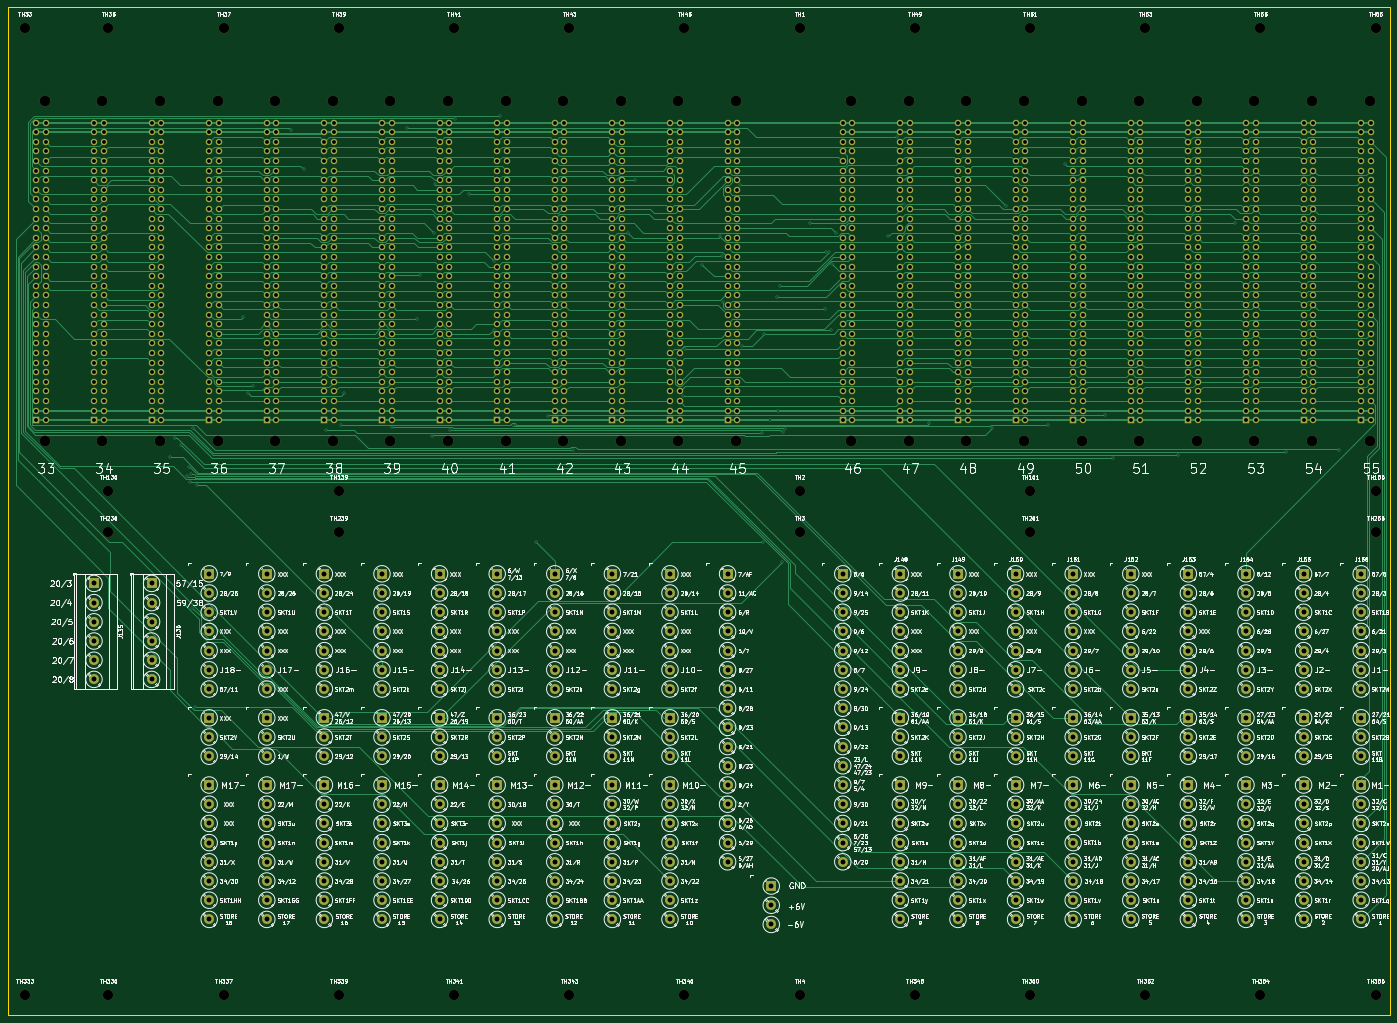
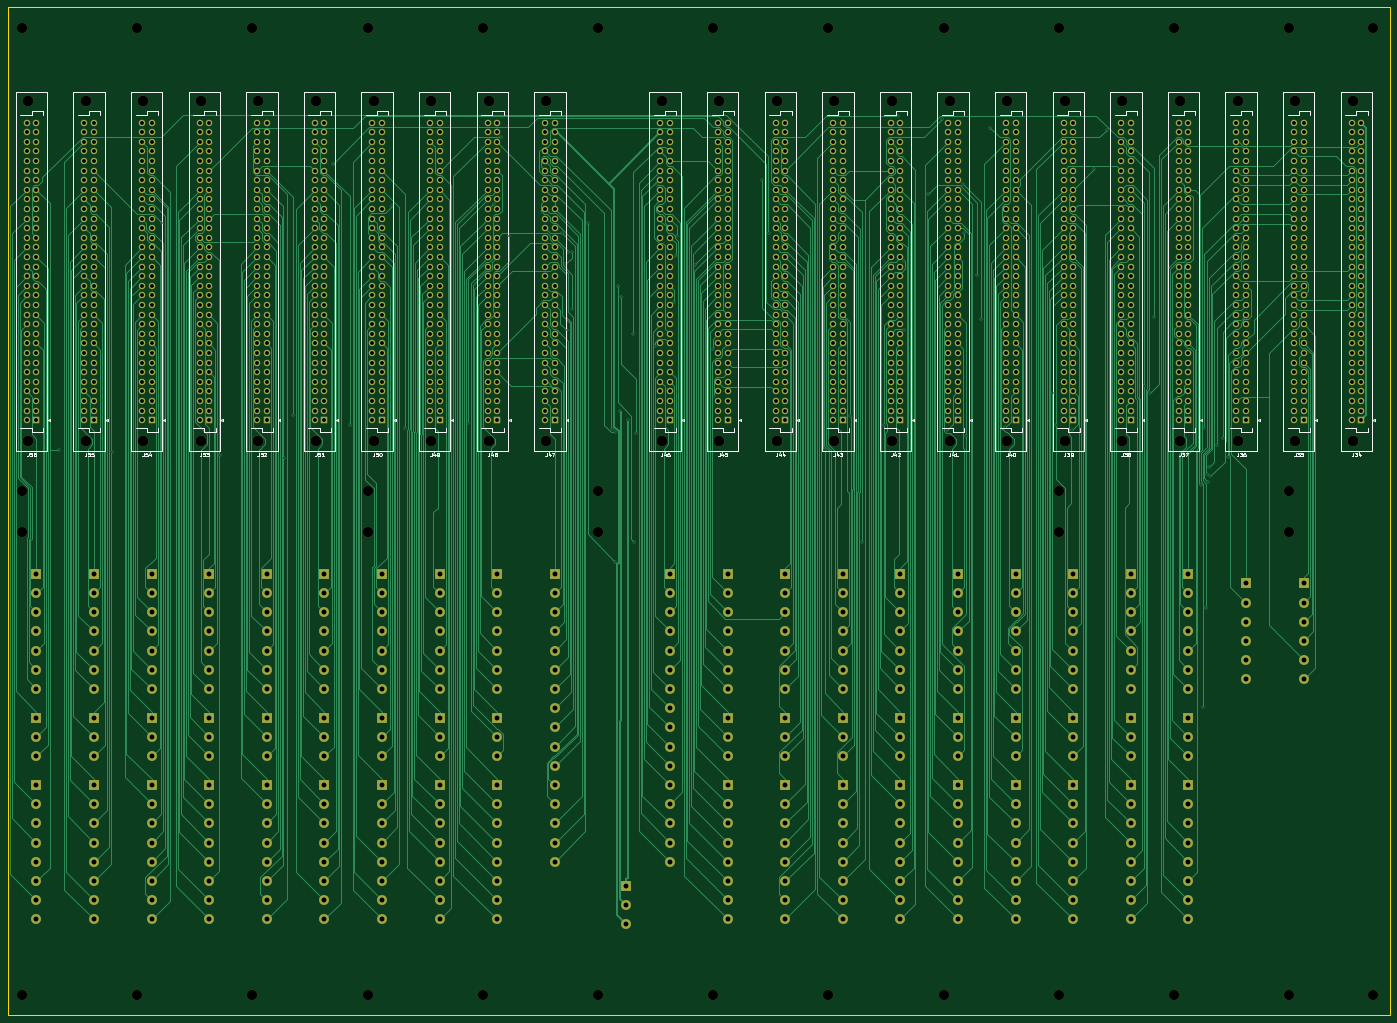
Circuit board: 11 layer files. Board 365.8 x 266.7 mm.
- bottom_copper: Backplane1-B.Cu.gbr (249652 bytes)
- bottom_mask: Backplane1-B.Mask.gbr (56293 bytes)
- paste: Backplane1-B.Paste.gbr (502 bytes)
- bottom_silk: Backplane1-B.SilkS.gbr (39457 bytes)
- outline: Backplane1-Edge.Cuts.gbr (702 bytes)
- top_copper: Backplane1-F.Cu.gbr (242083 bytes)
- top_mask: Backplane1-F.Mask.gbr (56293 bytes)
- paste: Backplane1-F.Paste.gbr (502 bytes)
- top_silk: Backplane1-F.SilkS.gbr (677284 bytes)
- drill: Backplane1-NPTH.drl (1536 bytes)
- drill: Backplane1-PTH.drl (22112 bytes)

=== bottom_copper: Backplane1-B.Cu.gbr (249652 bytes, source omitted) ===
=== bottom_mask: Backplane1-B.Mask.gbr (56293 bytes, source omitted) ===
=== paste: Backplane1-B.Paste.gbr ===
G04 #@! TF.GenerationSoftware,KiCad,Pcbnew,(5.0.0)*
G04 #@! TF.CreationDate,2019-05-21T22:15:49-07:00*
G04 #@! TF.ProjectId,Backplane1,4261636B706C616E65312E6B69636164,rev?*
G04 #@! TF.SameCoordinates,Original*
G04 #@! TF.FileFunction,Paste,Bot*
G04 #@! TF.FilePolarity,Positive*
%FSLAX46Y46*%
G04 Gerber Fmt 4.6, Leading zero omitted, Abs format (unit mm)*
G04 Created by KiCad (PCBNEW (5.0.0)) date 05/21/19 22:15:49*
%MOMM*%
%LPD*%
G01*
G04 APERTURE LIST*
G04 APERTURE END LIST*
M02*

=== bottom_silk: Backplane1-B.SilkS.gbr (39457 bytes, source omitted) ===
=== outline: Backplane1-Edge.Cuts.gbr ===
G04 #@! TF.GenerationSoftware,KiCad,Pcbnew,(5.0.0)*
G04 #@! TF.CreationDate,2019-05-21T22:15:49-07:00*
G04 #@! TF.ProjectId,Backplane1,4261636B706C616E65312E6B69636164,rev?*
G04 #@! TF.SameCoordinates,Original*
G04 #@! TF.FileFunction,Profile,NP*
%FSLAX46Y46*%
G04 Gerber Fmt 4.6, Leading zero omitted, Abs format (unit mm)*
G04 Created by KiCad (PCBNEW (5.0.0)) date 05/21/19 22:15:49*
%MOMM*%
%LPD*%
G01*
G04 APERTURE LIST*
%ADD10C,0.100000*%
G04 APERTURE END LIST*
D10*
X378460000Y-25400000D02*
X378460000Y-292100000D01*
X12700000Y-292100000D02*
X378460000Y-292100000D01*
X12700000Y-25400000D02*
X12700000Y-292100000D01*
X378460000Y-25400000D02*
X12700000Y-25400000D01*
M02*

=== top_copper: Backplane1-F.Cu.gbr (242083 bytes, source omitted) ===
=== top_mask: Backplane1-F.Mask.gbr (56293 bytes, source omitted) ===
=== paste: Backplane1-F.Paste.gbr ===
G04 #@! TF.GenerationSoftware,KiCad,Pcbnew,(5.0.0)*
G04 #@! TF.CreationDate,2019-05-21T22:15:49-07:00*
G04 #@! TF.ProjectId,Backplane1,4261636B706C616E65312E6B69636164,rev?*
G04 #@! TF.SameCoordinates,Original*
G04 #@! TF.FileFunction,Paste,Top*
G04 #@! TF.FilePolarity,Positive*
%FSLAX46Y46*%
G04 Gerber Fmt 4.6, Leading zero omitted, Abs format (unit mm)*
G04 Created by KiCad (PCBNEW (5.0.0)) date 05/21/19 22:15:49*
%MOMM*%
%LPD*%
G01*
G04 APERTURE LIST*
G04 APERTURE END LIST*
M02*

=== top_silk: Backplane1-F.SilkS.gbr (677284 bytes, source omitted) ===
=== drill: Backplane1-NPTH.drl ===
M48
;DRILL file {KiCad (5.0.0)} date 05/21/19 22:15:54
;FORMAT={-:-/ absolute / inch / decimal}
FMAT,2
INCH,TZ
T1C0.1063
T2C0.1102
%
G90
G05
M72
T1
X1.55Y-6.0366
X8.75Y-11.2866
X2.75Y-11.2866
X3.95Y-11.2866
X12.35Y-1.2138
X7.55Y-1.2138
X1.55Y-6.4638
X11.15Y-1.2138
X6.35Y-1.2138
X14.75Y-6.0366
X8.75Y-1.2138
X14.75Y-11.2866
X3.95Y-6.4638
X0.68Y-1.2138
X9.95Y-1.2138
X3.95Y-1.2138
X2.75Y-1.2138
X1.55Y-11.2866
X13.55Y-11.2866
X11.15Y-6.0366
X1.55Y-1.2138
X11.15Y-11.2866
X13.55Y-1.2138
X5.15Y-1.2138
X14.75Y-1.2138
X8.75Y-6.0366
X3.95Y-6.0366
X9.95Y-11.2866
X6.35Y-11.2866
X12.35Y-11.2866
X8.75Y-6.4638
X11.15Y-6.4638
X7.55Y-11.2866
X5.15Y-11.2866
X0.68Y-11.2866
X14.75Y-6.4638
T2
X0.8882Y-1.9783
X0.8882Y-5.5217
X5.6882Y-1.9783
X5.6882Y-5.5217
X10.4882Y-1.9783
X10.4882Y-5.5217
X1.4882Y-1.9783
X1.4882Y-5.5217
X5.0882Y-1.9783
X5.0882Y-5.5217
X14.0882Y-1.9783
X14.0882Y-5.5217
X9.8882Y-1.9783
X9.8882Y-5.5217
X4.4882Y-1.9783
X4.4882Y-5.5217
X12.8882Y-1.9783
X12.8882Y-5.5217
X6.8882Y-1.9783
X6.8882Y-5.5217
X3.8882Y-1.9783
X3.8882Y-5.5217
X6.2882Y-1.9783
X6.2882Y-5.5217
X14.6882Y-1.9783
X14.6882Y-5.5217
X11.6882Y-1.9783
X11.6882Y-5.5217
X13.4882Y-1.9783
X13.4882Y-5.5217
X3.2882Y-1.9783
X3.2882Y-5.5217
X2.0882Y-1.9783
X2.0882Y-5.5217
X11.0882Y-1.9783
X11.0882Y-5.5217
X12.2882Y-1.9783
X12.2882Y-5.5217
X2.6882Y-1.9783
X2.6882Y-5.5217
X9.2882Y-1.9783
X9.2882Y-5.5217
X7.4882Y-1.9783
X7.4882Y-5.5217
X8.0882Y-1.9783
X8.0882Y-5.5217
T0
M30

=== drill: Backplane1-PTH.drl (22112 bytes, source omitted) ===
